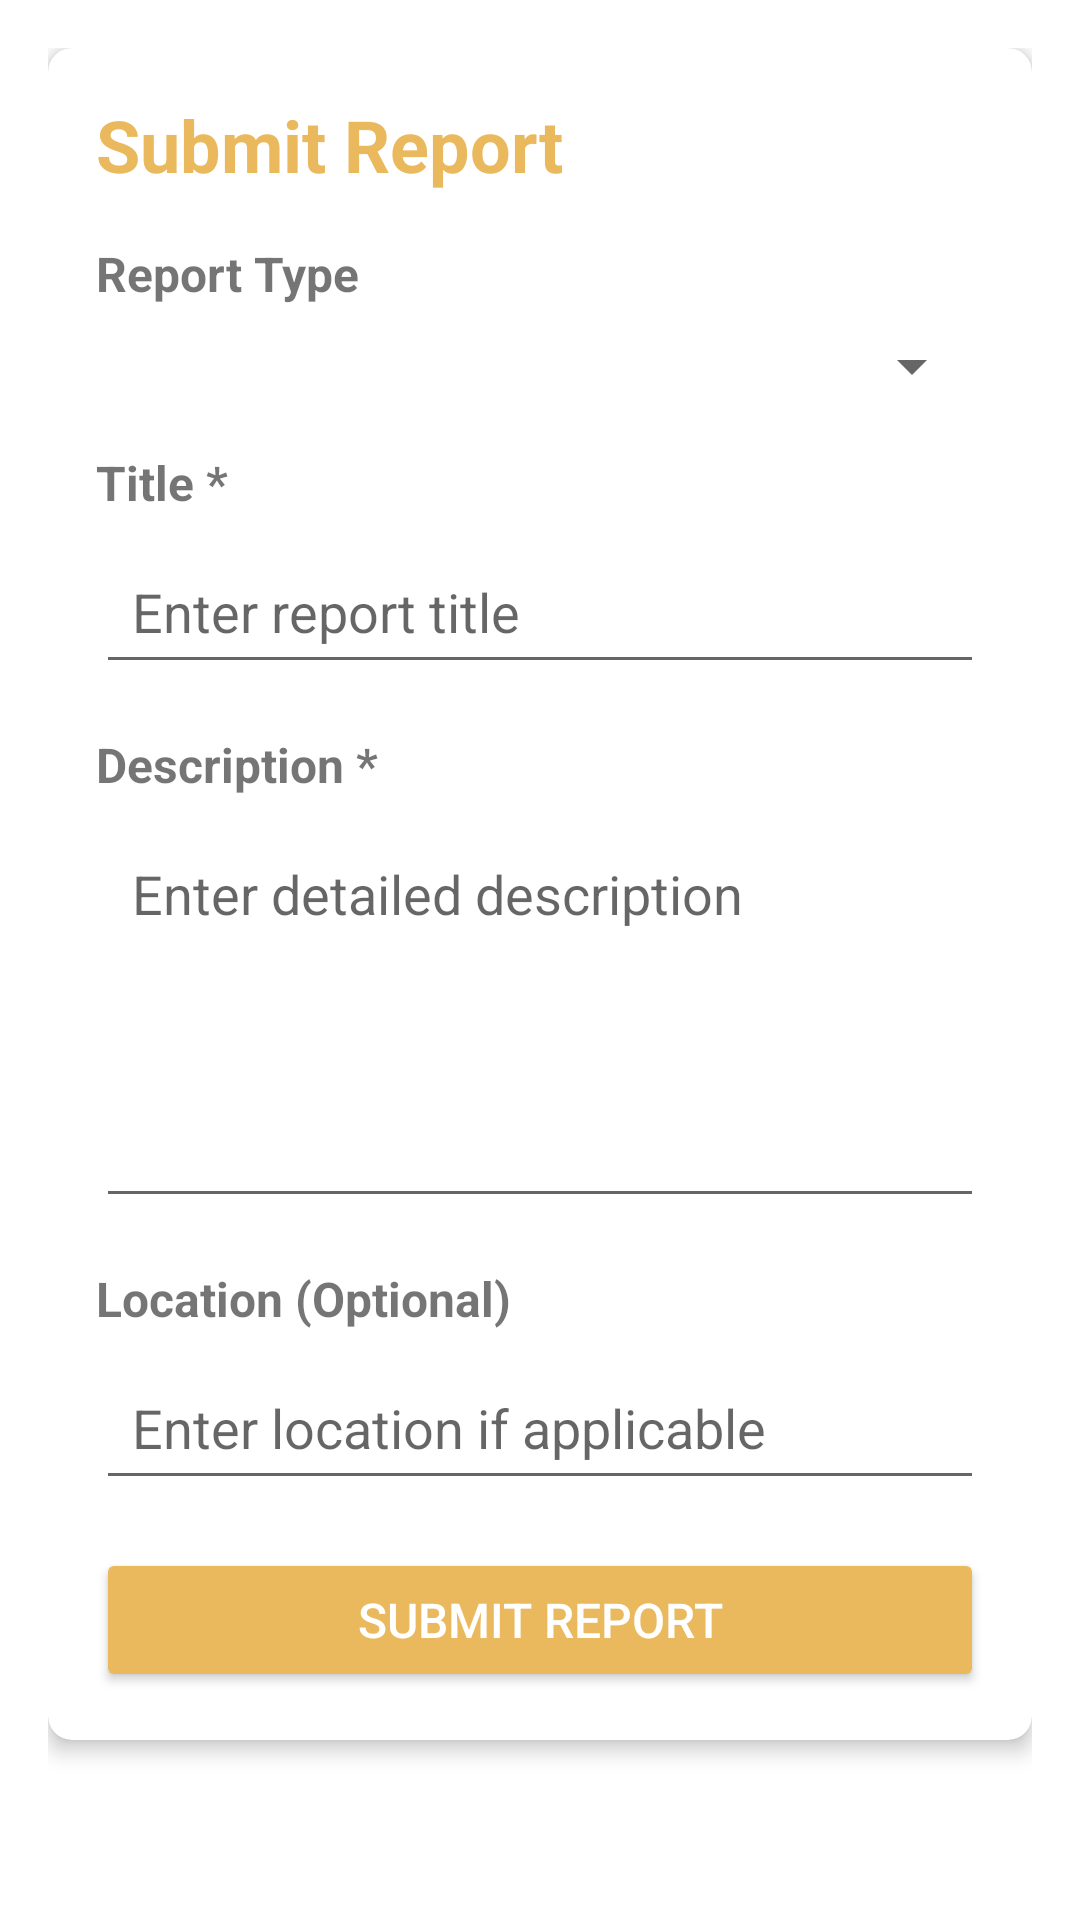

The Android layout XML behind this screen, and the referenced resources:
<!-- AndroidManifest.xml: application theme Theme.SAPSMostWantedApp -->
<!-- res/layout/fragment_report_submission.xml -->
<?xml version="1.0" encoding="utf-8"?>
<ScrollView
    xmlns:android="http://schemas.android.com/apk/res/android"
    xmlns:app="http://schemas.android.com/apk/res-auto"
    android:layout_width="match_parent"
    android:layout_height="match_parent"
    android:padding="16dp">

    <androidx.cardview.widget.CardView
        android:layout_width="match_parent"
        android:layout_height="wrap_content"
        app:cardCornerRadius="8dp"
        app:cardElevation="4dp">

        <LinearLayout
            android:layout_width="match_parent"
            android:layout_height="wrap_content"
            android:orientation="vertical"
            android:padding="16dp">

            <TextView
                android:layout_width="wrap_content"
                android:layout_height="wrap_content"
                android:text="Submit Report"
                android:textSize="24sp"
                android:textStyle="bold"
                android:textColor="@color/gold_btn"
                android:layout_marginBottom="16dp"/>

            <TextView
                android:layout_width="wrap_content"
                android:layout_height="wrap_content"
                android:text="Report Type"
                android:textSize="16sp"
                android:textStyle="bold"
                android:layout_marginBottom="8dp"/>

            <Spinner
                android:id="@+id/spinnerReportType"
                android:layout_width="match_parent"
                android:layout_height="wrap_content"
                android:layout_marginBottom="16dp"/>

            <TextView
                android:layout_width="wrap_content"
                android:layout_height="wrap_content"
                android:text="Title *"
                android:textSize="16sp"
                android:textStyle="bold"
                android:layout_marginBottom="8dp"/>

            <EditText
                android:id="@+id/editTextTitle"
                android:layout_width="match_parent"
                android:layout_height="wrap_content"
                android:hint="Enter report title"
                android:padding="12dp"
                android:layout_marginBottom="16dp"/>

            <TextView
                android:layout_width="wrap_content"
                android:layout_height="wrap_content"
                android:text="Description *"
                android:textSize="16sp"
                android:textStyle="bold"
                android:layout_marginBottom="8dp"/>

            <EditText
                android:id="@+id/editTextDescription"
                android:layout_width="match_parent"
                android:layout_height="wrap_content"
                android:hint="Enter detailed description"
                android:padding="12dp"
                android:minLines="5"
                android:gravity="top"
                android:inputType="textMultiLine"
                android:layout_marginBottom="16dp"/>

            <TextView
                android:layout_width="wrap_content"
                android:layout_height="wrap_content"
                android:text="Location (Optional)"
                android:textSize="16sp"
                android:textStyle="bold"
                android:layout_marginBottom="8dp"/>

            <EditText
                android:id="@+id/editTextLocation"
                android:layout_width="match_parent"
                android:layout_height="wrap_content"
                android:hint="Enter location if applicable"
                android:padding="12dp"
                android:layout_marginBottom="16dp"/>

            <Button
                android:id="@+id/buttonSubmitReport"
                android:layout_width="match_parent"
                android:layout_height="wrap_content"
                android:text="Submit Report"
                android:textSize="16sp"
                android:backgroundTint="@color/gold_btn"
                android:textColor="@android:color/white"
                android:padding="12dp"/>

        </LinearLayout>
    </androidx.cardview.widget.CardView>
</ScrollView>
<!-- resources referenced by this layout -->
<resources>
  <color name="gold_btn">#EAB95D</color>
  <style name="Theme.SAPSMostWantedApp" parent="Theme.MaterialComponents.Light.NoActionBar">
          
          <item name="colorPrimary">@color/purple_500</item>
          <item name="colorPrimaryVariant">@color/purple_700</item>
          <item name="colorOnPrimary">@android:color/white</item>
          <item name="colorSecondary">@color/teal_200</item>
          <item name="android:statusBarColor">?attr/colorPrimaryVariant</item>
      </style>
  <color name="purple_500">#FF6200EE</color>
  <color name="purple_700">#FF3700B3</color>
  <color name="teal_200">#FF03DAC5</color>
</resources>
